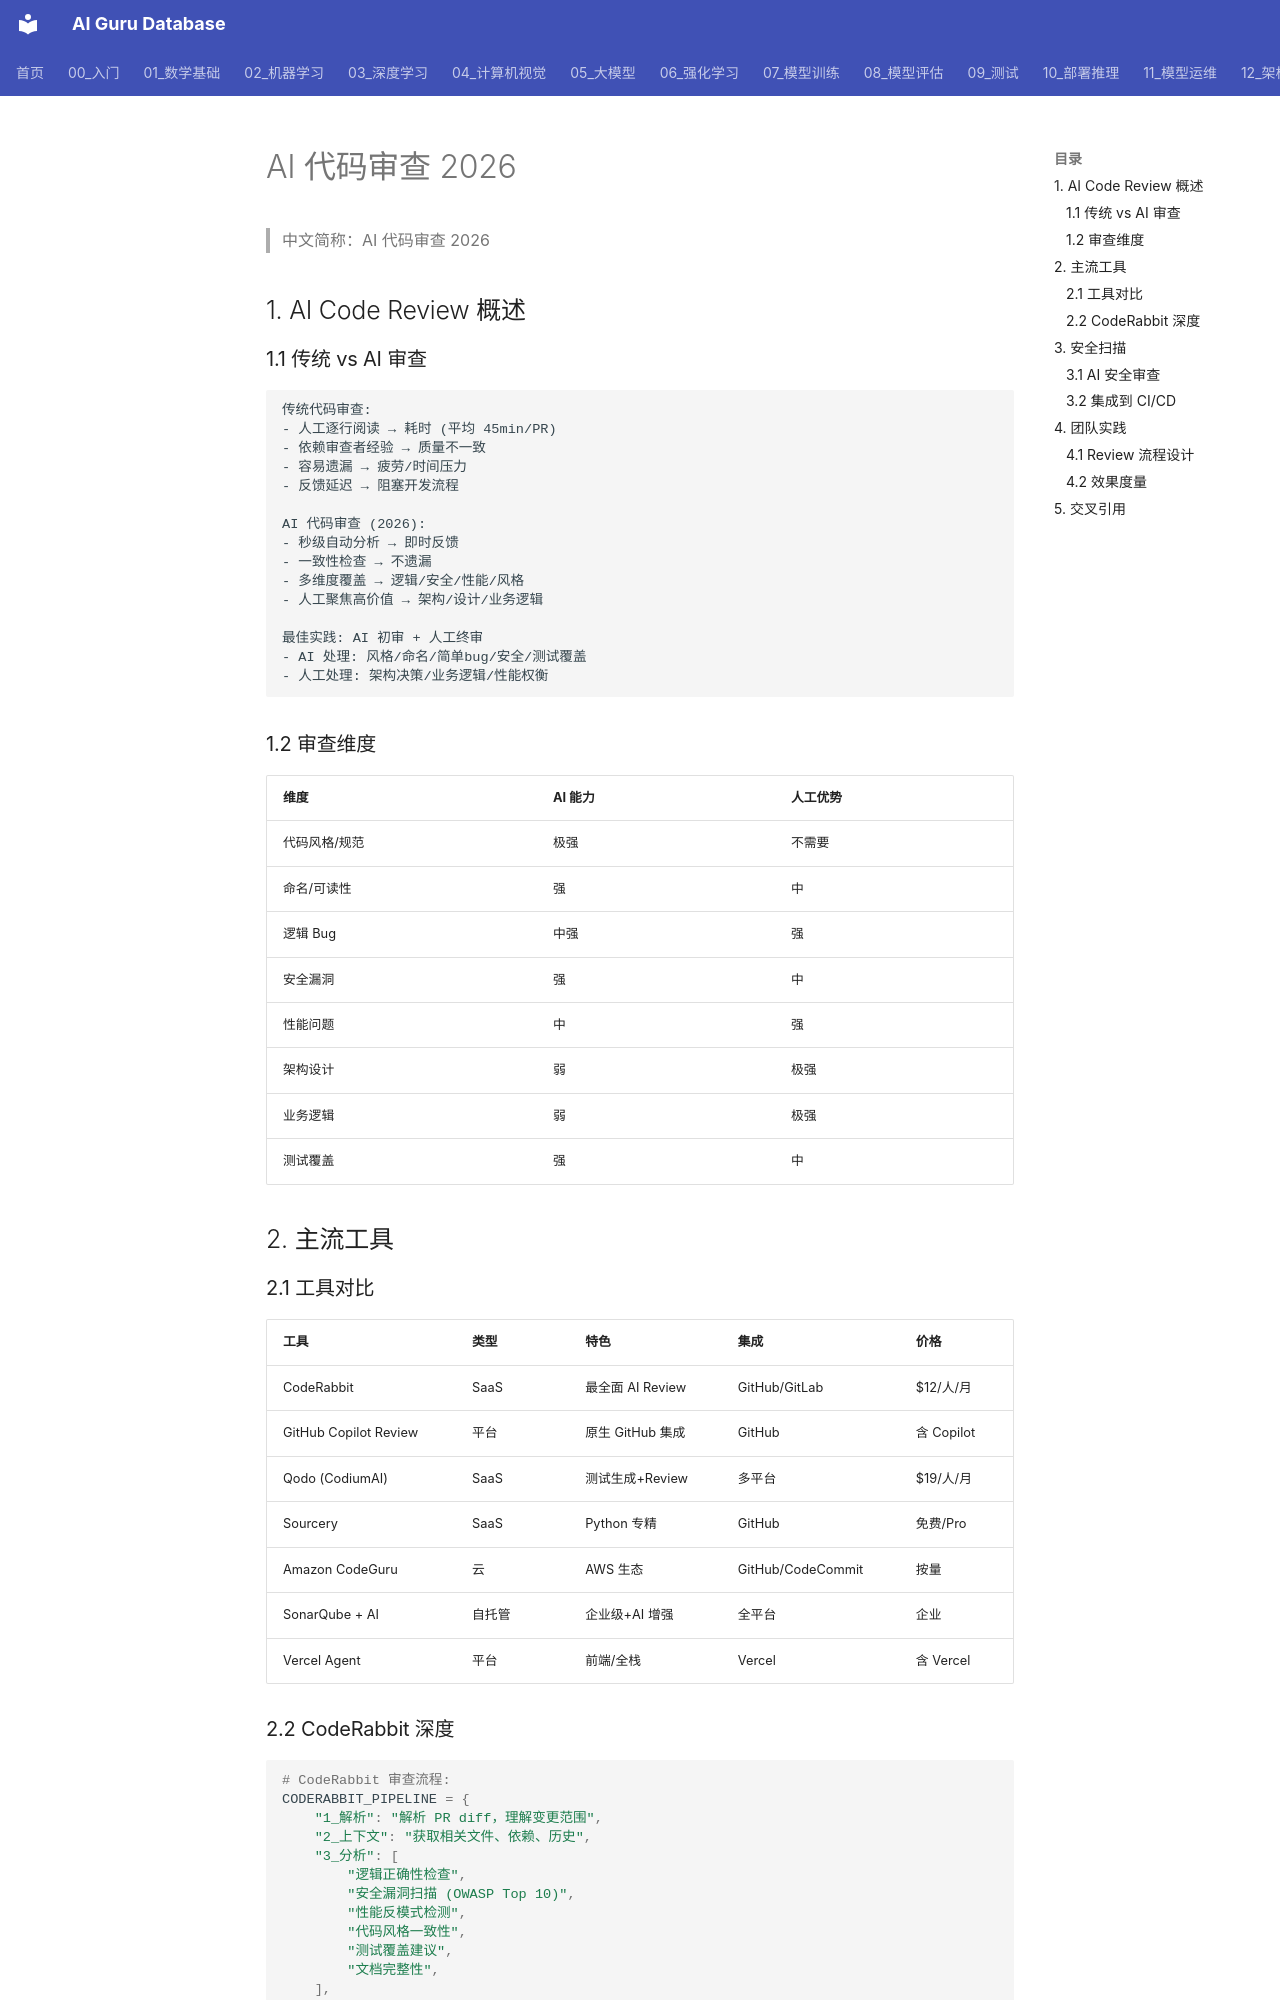

repository: ai-guru-global/ai-guru-database · page: 16_编程/04_实践指南/02_Code_审查_AI_2026/index.html · generator: mkdocs

---
title: AI 代码审查 2026 (自动化 Review/安全扫描)
category: 06-programming
tags: ["code-review", "ai-review", "security-scan", "static-analysis", "pr-review"]
summary: "AI 代码审查完整体系：自动化 PR Review、安全漏洞扫描、代码质量分析、主流工具对比（CodeRabbit/Copilot Review/Qodo）与团队集成实践。"
created: 2026-07-21
updated: 2026-07-21
tier: supporting
sources: []

name_zh: "AI 代码审查 2026"
---
# AI 代码审查 2026

> 中文简称：AI 代码审查 2026

## 1. AI Code Review 概述

### 1.1 传统 vs AI 审查

```
传统代码审查:
- 人工逐行阅读 → 耗时 (平均 45min/PR)
- 依赖审查者经验 → 质量不一致
- 容易遗漏 → 疲劳/时间压力
- 反馈延迟 → 阻塞开发流程

AI 代码审查 (2026):
- 秒级自动分析 → 即时反馈
- 一致性检查 → 不遗漏
- 多维度覆盖 → 逻辑/安全/性能/风格
- 人工聚焦高价值 → 架构/设计/业务逻辑

最佳实践: AI 初审 + 人工终审
- AI 处理: 风格/命名/简单bug/安全/测试覆盖
- 人工处理: 架构决策/业务逻辑/性能权衡
```

### 1.2 审查维度

| 维度 | AI 能力 | 人工优势 |
|------|---------|---------|
| 代码风格/规范 | 极强 | 不需要 |
| 命名/可读性 | 强 | 中 |
| 逻辑 Bug | 中强 | 强 |
| 安全漏洞 | 强 | 中 |
| 性能问题 | 中 | 强 |
| 架构设计 | 弱 | 极强 |
| 业务逻辑 | 弱 | 极强 |
| 测试覆盖 | 强 | 中 |

## 2. 主流工具

### 2.1 工具对比

| 工具 | 类型 | 特色 | 集成 | 价格 |
|------|------|------|------|------|
| CodeRabbit | SaaS | 最全面 AI Review | GitHub/GitLab | $12/人/月 |
| GitHub Copilot Review | 平台 | 原生 GitHub 集成 | GitHub | 含 Copilot |
| Qodo (CodiumAI) | SaaS | 测试生成+Review | 多平台 | $19/人/月 |
| Sourcery | SaaS | Python 专精 | GitHub | 免费/Pro |
| Amazon CodeGuru | 云 | AWS 生态 | GitHub/CodeCommit | 按量 |
| SonarQube + AI | 自托管 | 企业级+AI 增强 | 全平台 | 企业 |
| Vercel Agent | 平台 | 前端/全栈 | Vercel | 含 Vercel |
